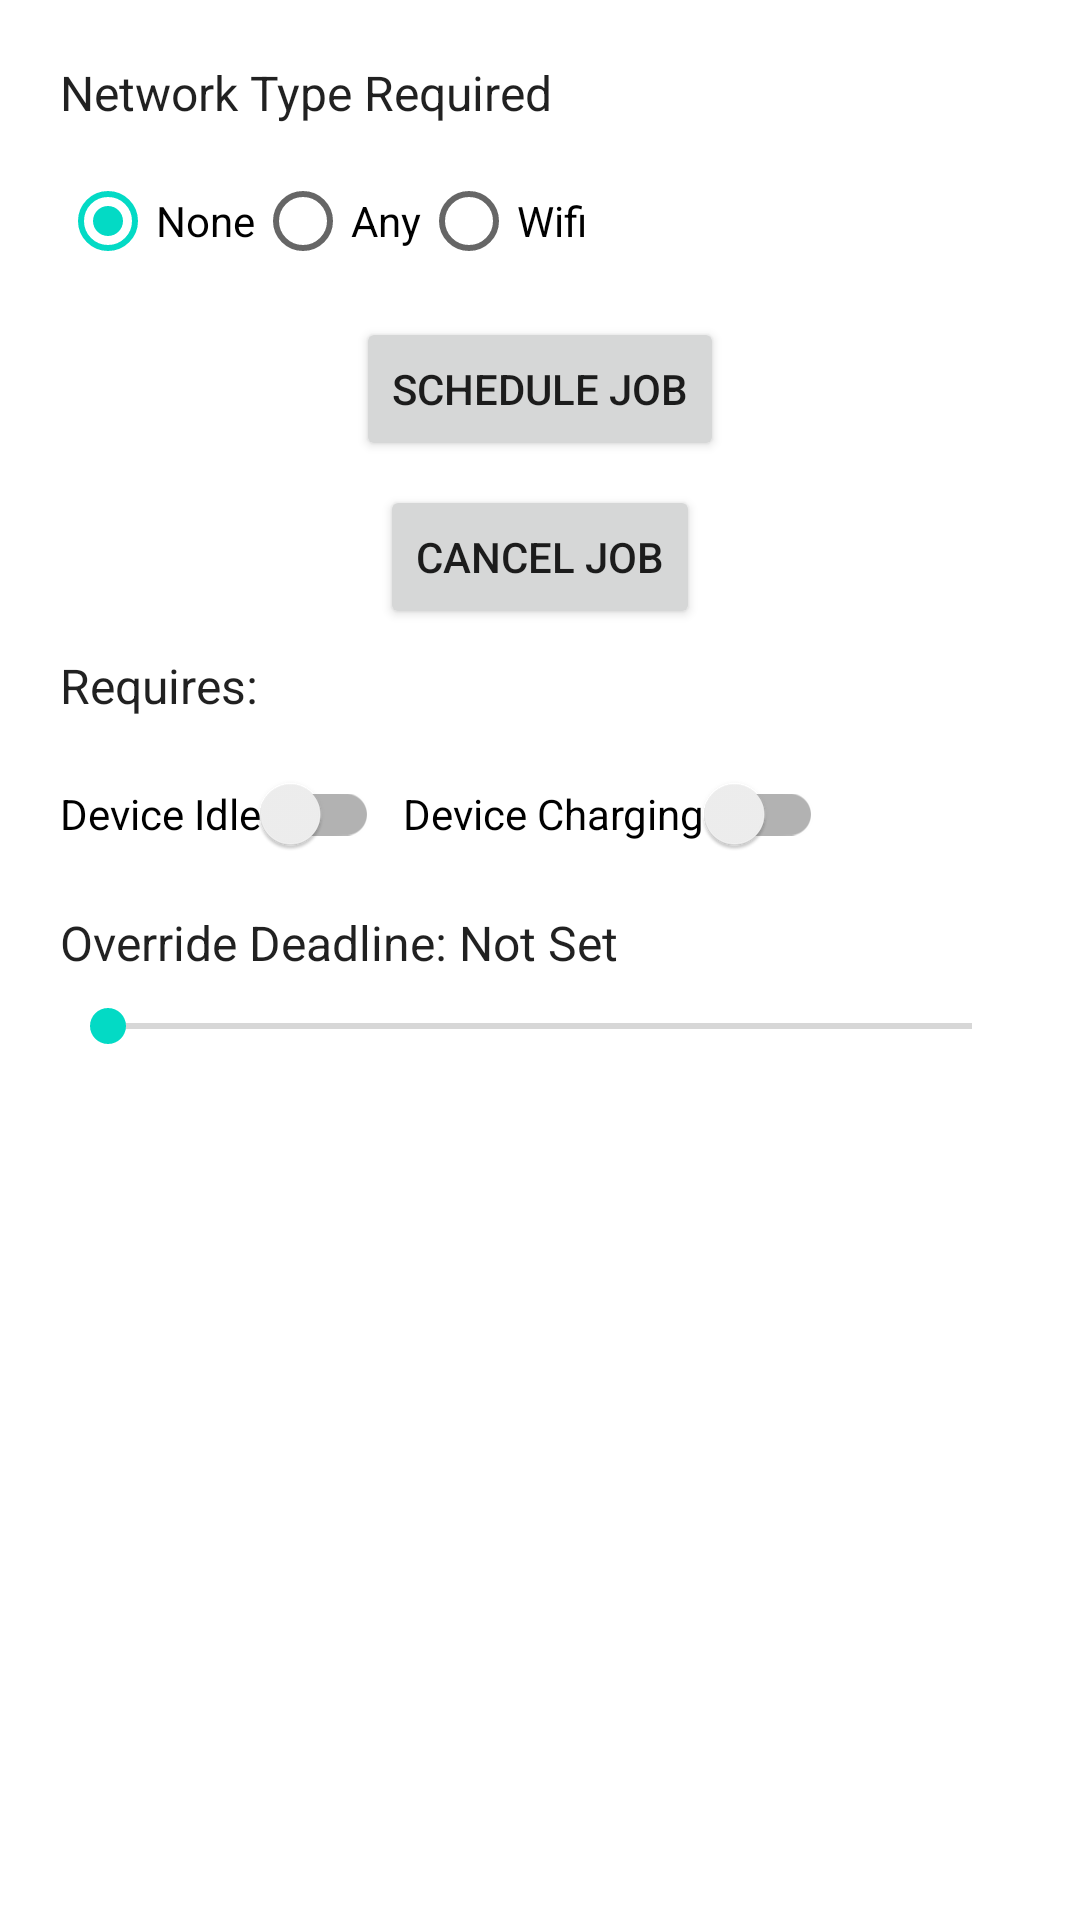

Android layout source for this screen:
<!-- AndroidManifest.xml: application theme Theme.Codelab_nofications -->
<!-- res/layout/activity_job_scheduler.xml -->
<?xml version="1.0" encoding="utf-8"?>
<androidx.appcompat.widget.LinearLayoutCompat xmlns:android="http://schemas.android.com/apk/res/android"
    xmlns:tools="http://schemas.android.com/tools"
    android:layout_width="match_parent"
    android:layout_height="match_parent"
    android:orientation="vertical"
    android:padding="16dp"
    tools:context=".job_scheduler.JobSchedulerActivity">

    <TextView
        android:layout_width="wrap_content"
        android:layout_height="wrap_content"
        android:layout_margin="4dp"
        android:text="Network Type Required"
        android:textAppearance="@style/TextAppearance.AppCompat.Subhead" />

    <RadioGroup
        android:id="@+id/networkOptions"
        android:layout_width="wrap_content"
        android:layout_height="wrap_content"
        android:layout_margin="4dp"
        android:orientation="horizontal">

        <RadioButton
            android:id="@+id/noNetwork"
            android:layout_width="wrap_content"
            android:layout_height="wrap_content"
            android:checked="true"
            android:text="None" />

        <RadioButton
            android:id="@+id/anyNetwork"
            android:layout_width="wrap_content"
            android:layout_height="wrap_content"
            android:text="Any" />

        <RadioButton
            android:id="@+id/wifiNetwork"
            android:layout_width="wrap_content"
            android:layout_height="wrap_content"
            android:text="Wifi" />
    </RadioGroup>

    <Button
        android:id="@+id/btnSchedule"
        android:layout_width="wrap_content"
        android:layout_height="wrap_content"
        android:layout_gravity="center_horizontal"
        android:layout_margin="4dp"
        android:text="Schedule Job" />

    <Button
        android:id="@+id/btnCancel"
        android:layout_width="wrap_content"
        android:layout_height="wrap_content"
        android:layout_gravity="center_horizontal"
        android:layout_margin="4dp"
        android:text="Cancel Job" />

    <TextView
        android:layout_width="match_parent"
        android:layout_height="wrap_content"
        android:layout_margin="4dp"
        android:text="Requires:"
        android:textAppearance="@style/TextAppearance.AppCompat.Subhead" />

    <androidx.appcompat.widget.LinearLayoutCompat
        android:layout_width="match_parent"
        android:layout_height="wrap_content"
        android:orientation="horizontal">

        <androidx.appcompat.widget.SwitchCompat
            android:id="@+id/idleSwitch"
            android:layout_width="wrap_content"
            android:layout_height="wrap_content"
            android:layout_margin="4dp"
            android:text="Device Idle" />

        <androidx.appcompat.widget.SwitchCompat
            android:id="@+id/chargingSwitch"
            android:layout_width="wrap_content"
            android:layout_height="wrap_content"
            android:layout_margin="4dp"
            android:text="Device Charging" />
    </androidx.appcompat.widget.LinearLayoutCompat>

    <androidx.appcompat.widget.LinearLayoutCompat
        android:layout_width="match_parent"
        android:layout_height="wrap_content"
        android:layout_margin="4dp"
        android:orientation="horizontal">

        <TextView
            android:id="@+id/seekBarLabel"
            android:layout_width="wrap_content"
            android:layout_height="wrap_content"
            android:text="Override Deadline: "
            android:textAppearance="@style/TextAppearance.AppCompat.Subhead" />

        <TextView
            android:id="@+id/seekBarProgress"
            android:layout_width="wrap_content"
            android:layout_height="wrap_content"
            android:text="Not Set"
            android:textAppearance="@style/TextAppearance.AppCompat.Subhead" />
    </androidx.appcompat.widget.LinearLayoutCompat>

    <androidx.appcompat.widget.AppCompatSeekBar
        android:id="@+id/seekBar"
        android:layout_width="match_parent"
        android:layout_height="wrap_content"
        android:layout_margin="4dp" />
</androidx.appcompat.widget.LinearLayoutCompat>
<!-- resources referenced by this layout -->
<resources>
  <style name="Theme.Codelab_nofications" parent="Theme.MaterialComponents.DayNight.DarkActionBar">
          
          <item name="colorPrimary">@color/purple_500</item>
          <item name="colorPrimaryVariant">@color/purple_700</item>
          <item name="colorOnPrimary">@color/white</item>
          
          <item name="colorSecondary">@color/teal_200</item>
          <item name="colorSecondaryVariant">@color/teal_700</item>
          <item name="colorOnSecondary">@color/black</item>
          
          <item name="android:statusBarColor">?attr/colorPrimaryVariant</item>
          
      </style>
  <!-- not gathered from this repository: default colours our renderer supplied (Android Studio template values) -->
  <color name="purple_500">#FF6200EE</color>
  <color name="purple_700">#FF3700B3</color>
  <color name="teal_200">#FF03DAC5</color>
  <color name="teal_700">#FF018786</color>
  <color name="black">#FF000000</color>
  <color name="white">#FFFFFFFF</color>
</resources>
